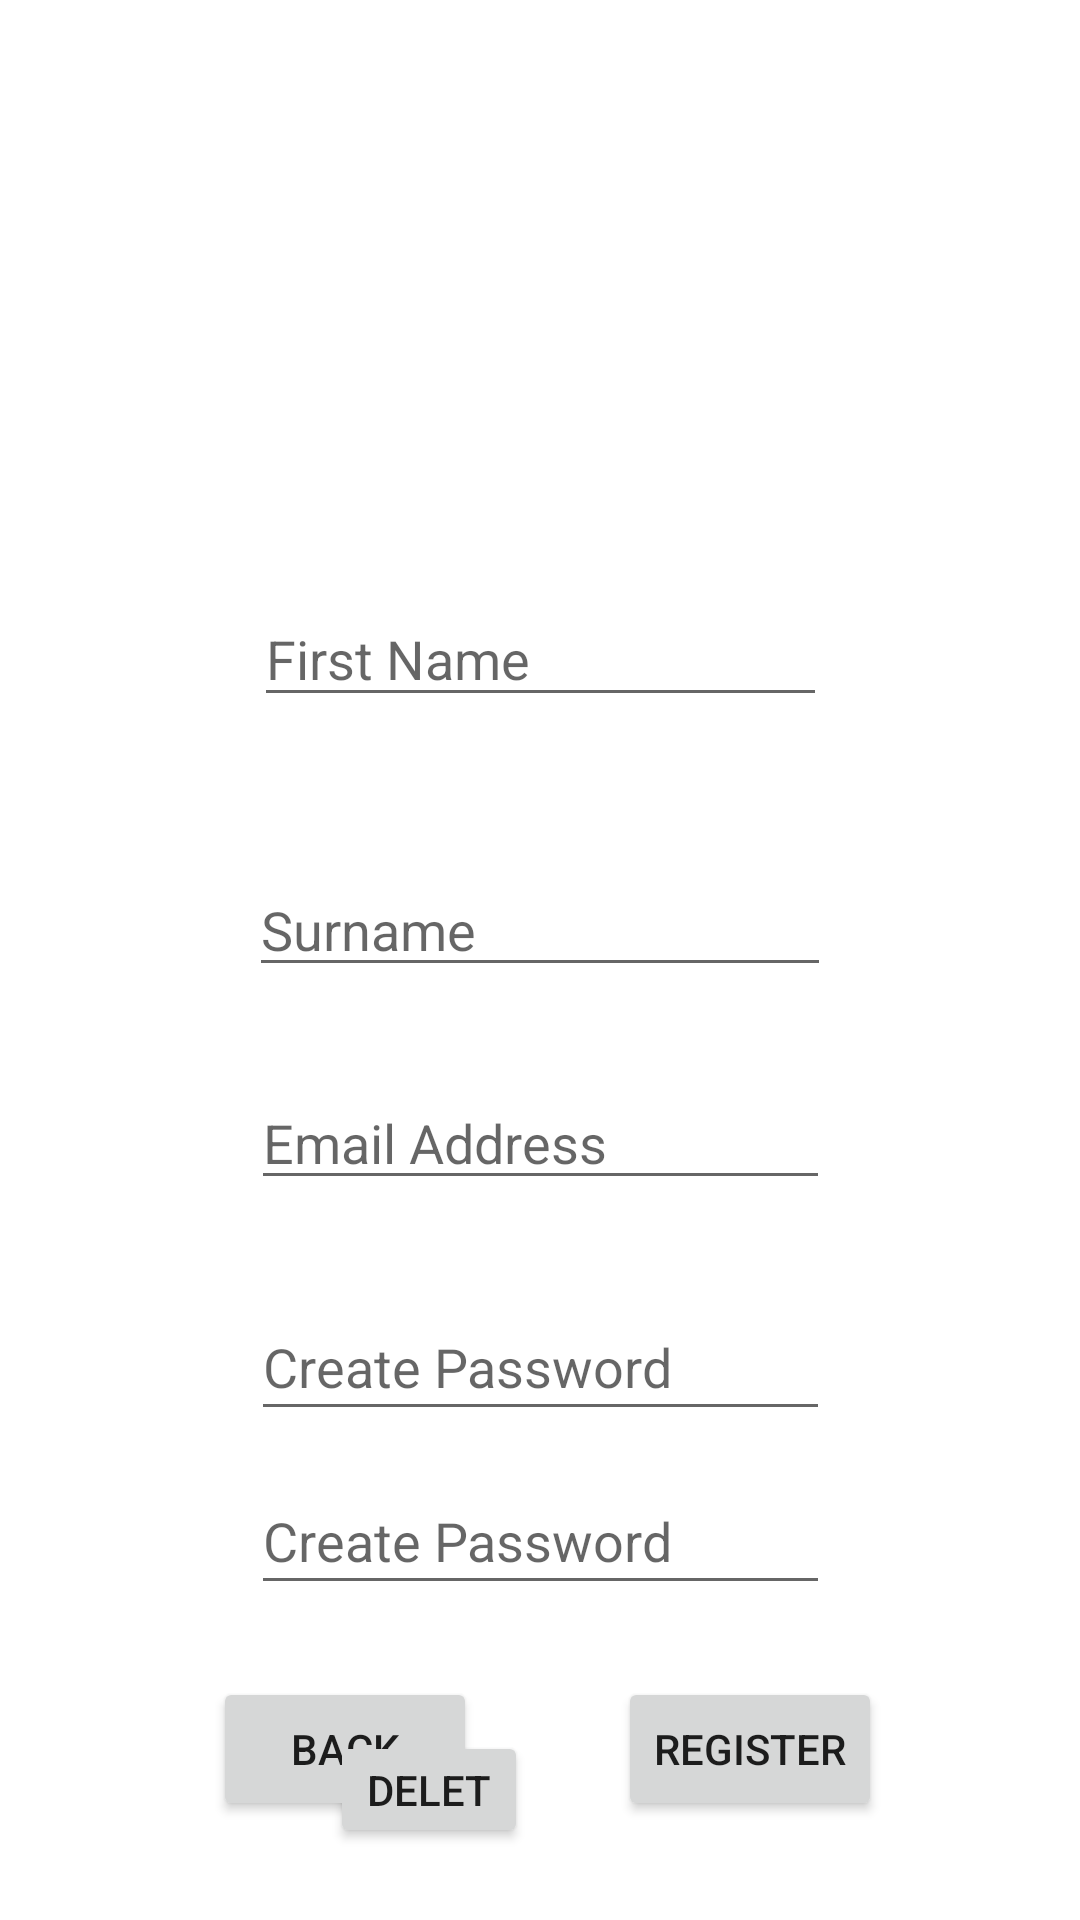

Produce the Android XML layout that renders to this screen, including the resource entries it uses.
<!-- AndroidManifest.xml: application theme Theme.FYP -->
<!-- res/layout/activity_main.xml -->
<?xml version="1.0" encoding="utf-8"?>
<androidx.constraintlayout.widget.ConstraintLayout xmlns:android="http://schemas.android.com/apk/res/android"
    xmlns:app="http://schemas.android.com/apk/res-auto"
    xmlns:tools="http://schemas.android.com/tools"
    android:layout_width="match_parent"
    android:layout_height="match_parent"
    android:rotationX="0"
    tools:context=".MainActivity">

    <Button
        android:id="@+id/btnBack"
        android:layout_width="wrap_content"
        android:layout_height="48dp"
        android:layout_marginStart="71dp"
        android:layout_marginLeft="71dp"
        android:layout_marginBottom="33dp"
        android:text="Back"
        app:layout_constraintBottom_toBottomOf="parent"
        app:layout_constraintStart_toStartOf="parent" />

    <EditText
        android:id="@+id/txtFirstName"
        android:layout_width="191dp"
        android:layout_height="42dp"
        android:layout_marginStart="104dp"
        android:layout_marginLeft="104dp"
        android:layout_marginTop="176dp"
        android:layout_marginEnd="104dp"
        android:layout_marginRight="104dp"
        android:layout_marginBottom="31dp"
        android:ems="10"
        android:hint="First Name"
        android:inputType="textPersonName"
        app:layout_constraintBottom_toTopOf="@+id/txtSurname"
        app:layout_constraintEnd_toEndOf="parent"
        app:layout_constraintStart_toStartOf="parent"
        app:layout_constraintTop_toTopOf="parent" />

    <EditText
        android:id="@+id/txtEmail"
        android:layout_width="193dp"
        android:layout_height="40dp"
        android:layout_marginStart="104dp"
        android:layout_marginLeft="104dp"
        android:layout_marginEnd="104dp"
        android:layout_marginRight="104dp"
        android:layout_marginBottom="31dp"
        android:ems="10"
        android:hint="Email Address"
        android:inputType="textEmailAddress"
        app:layout_constraintBottom_toTopOf="@+id/txtPassword"
        app:layout_constraintEnd_toEndOf="parent"
        app:layout_constraintStart_toStartOf="parent" />

    <EditText
        android:id="@+id/txtSurname"
        android:layout_width="194dp"
        android:layout_height="38dp"
        android:layout_marginStart="104dp"
        android:layout_marginLeft="104dp"
        android:layout_marginEnd="104dp"
        android:layout_marginRight="104dp"
        android:layout_marginBottom="31dp"
        android:ems="10"
        android:hint="Surname"
        android:inputType="textPersonName"
        app:layout_constraintBottom_toTopOf="@+id/txtEmail"
        app:layout_constraintEnd_toEndOf="parent"
        app:layout_constraintStart_toStartOf="parent" />

    <EditText
        android:id="@+id/txtPassword"
        android:layout_width="193dp"
        android:layout_height="46dp"
        android:layout_marginStart="104dp"
        android:layout_marginLeft="104dp"
        android:layout_marginEnd="104dp"
        android:layout_marginRight="104dp"
        android:layout_marginBottom="82dp"
        android:ems="10"
        android:hint="Create Password"
        android:inputType="textPassword"
        app:layout_constraintBottom_toTopOf="@+id/btnBack"
        app:layout_constraintEnd_toEndOf="parent"
        app:layout_constraintStart_toStartOf="parent" />

    <EditText
        android:id="@+id/txtID"
        android:layout_width="193dp"
        android:layout_height="46dp"
        android:layout_marginStart="104dp"
        android:layout_marginLeft="104dp"
        android:layout_marginEnd="104dp"
        android:layout_marginRight="104dp"
        android:layout_marginBottom="24dp"
        android:ems="10"
        android:hint="Create Password"
        android:inputType="textPassword"
        app:layout_constraintBottom_toTopOf="@+id/btnBack"
        app:layout_constraintEnd_toEndOf="parent"
        app:layout_constraintStart_toStartOf="parent" />

    <Button
        android:id="@+id/btnAddUser"
        android:layout_width="wrap_content"
        android:layout_height="48dp"
        android:layout_marginEnd="66dp"
        android:layout_marginRight="66dp"
        android:layout_marginBottom="33dp"
        android:text="Register"
        app:layout_constraintBottom_toBottomOf="parent"
        app:layout_constraintEnd_toEndOf="parent" />

    <Button
        android:id="@+id/btnDelete"
        android:layout_width="66dp"
        android:layout_height="39dp"
        android:layout_marginEnd="184dp"
        android:layout_marginRight="184dp"
        android:layout_marginBottom="24dp"
        android:text="Delete"
        app:layout_constraintBottom_toBottomOf="parent"
        app:layout_constraintEnd_toEndOf="parent" />

    <androidx.constraintlayout.widget.Guideline
        android:id="@+id/guideline"
        android:layout_width="wrap_content"
        android:layout_height="wrap_content"
        android:orientation="vertical"
        app:layout_constraintGuide_begin="20dp" />

    <androidx.constraintlayout.widget.Guideline
        android:id="@+id/guideline2"
        android:layout_width="wrap_content"
        android:layout_height="wrap_content"
        android:orientation="vertical"
        app:layout_constraintGuide_begin="20dp" />

</androidx.constraintlayout.widget.ConstraintLayout>
<!-- resources referenced by this layout -->
<resources>
  <style name="Theme.FYP" parent="Theme.MaterialComponents.DayNight.DarkActionBar">
          
          <item name="colorPrimary">@color/main_blue</item>
          <item name="colorPrimaryVariant">@color/purple_700</item>
          <item name="colorOnPrimary">@color/white</item>
          
          <item name="colorSecondary">@color/teal_200</item>
          <item name="colorSecondaryVariant">@color/teal_700</item>
          <item name="colorOnSecondary">@color/black</item>
          
          <item name="android:statusBarColor" tools:targetApi="l">?attr/colorPrimaryVariant</item>
          
  
      </style>
  <color name="main_blue">#68c2e8</color>
  <color name="purple_700">#FF3700B3</color>
  <color name="white">#FFFFFFFF</color>
  <color name="teal_200">#FF03DAC5</color>
  <color name="teal_700">#FF018786</color>
  <color name="black">#FF000000</color>
</resources>
